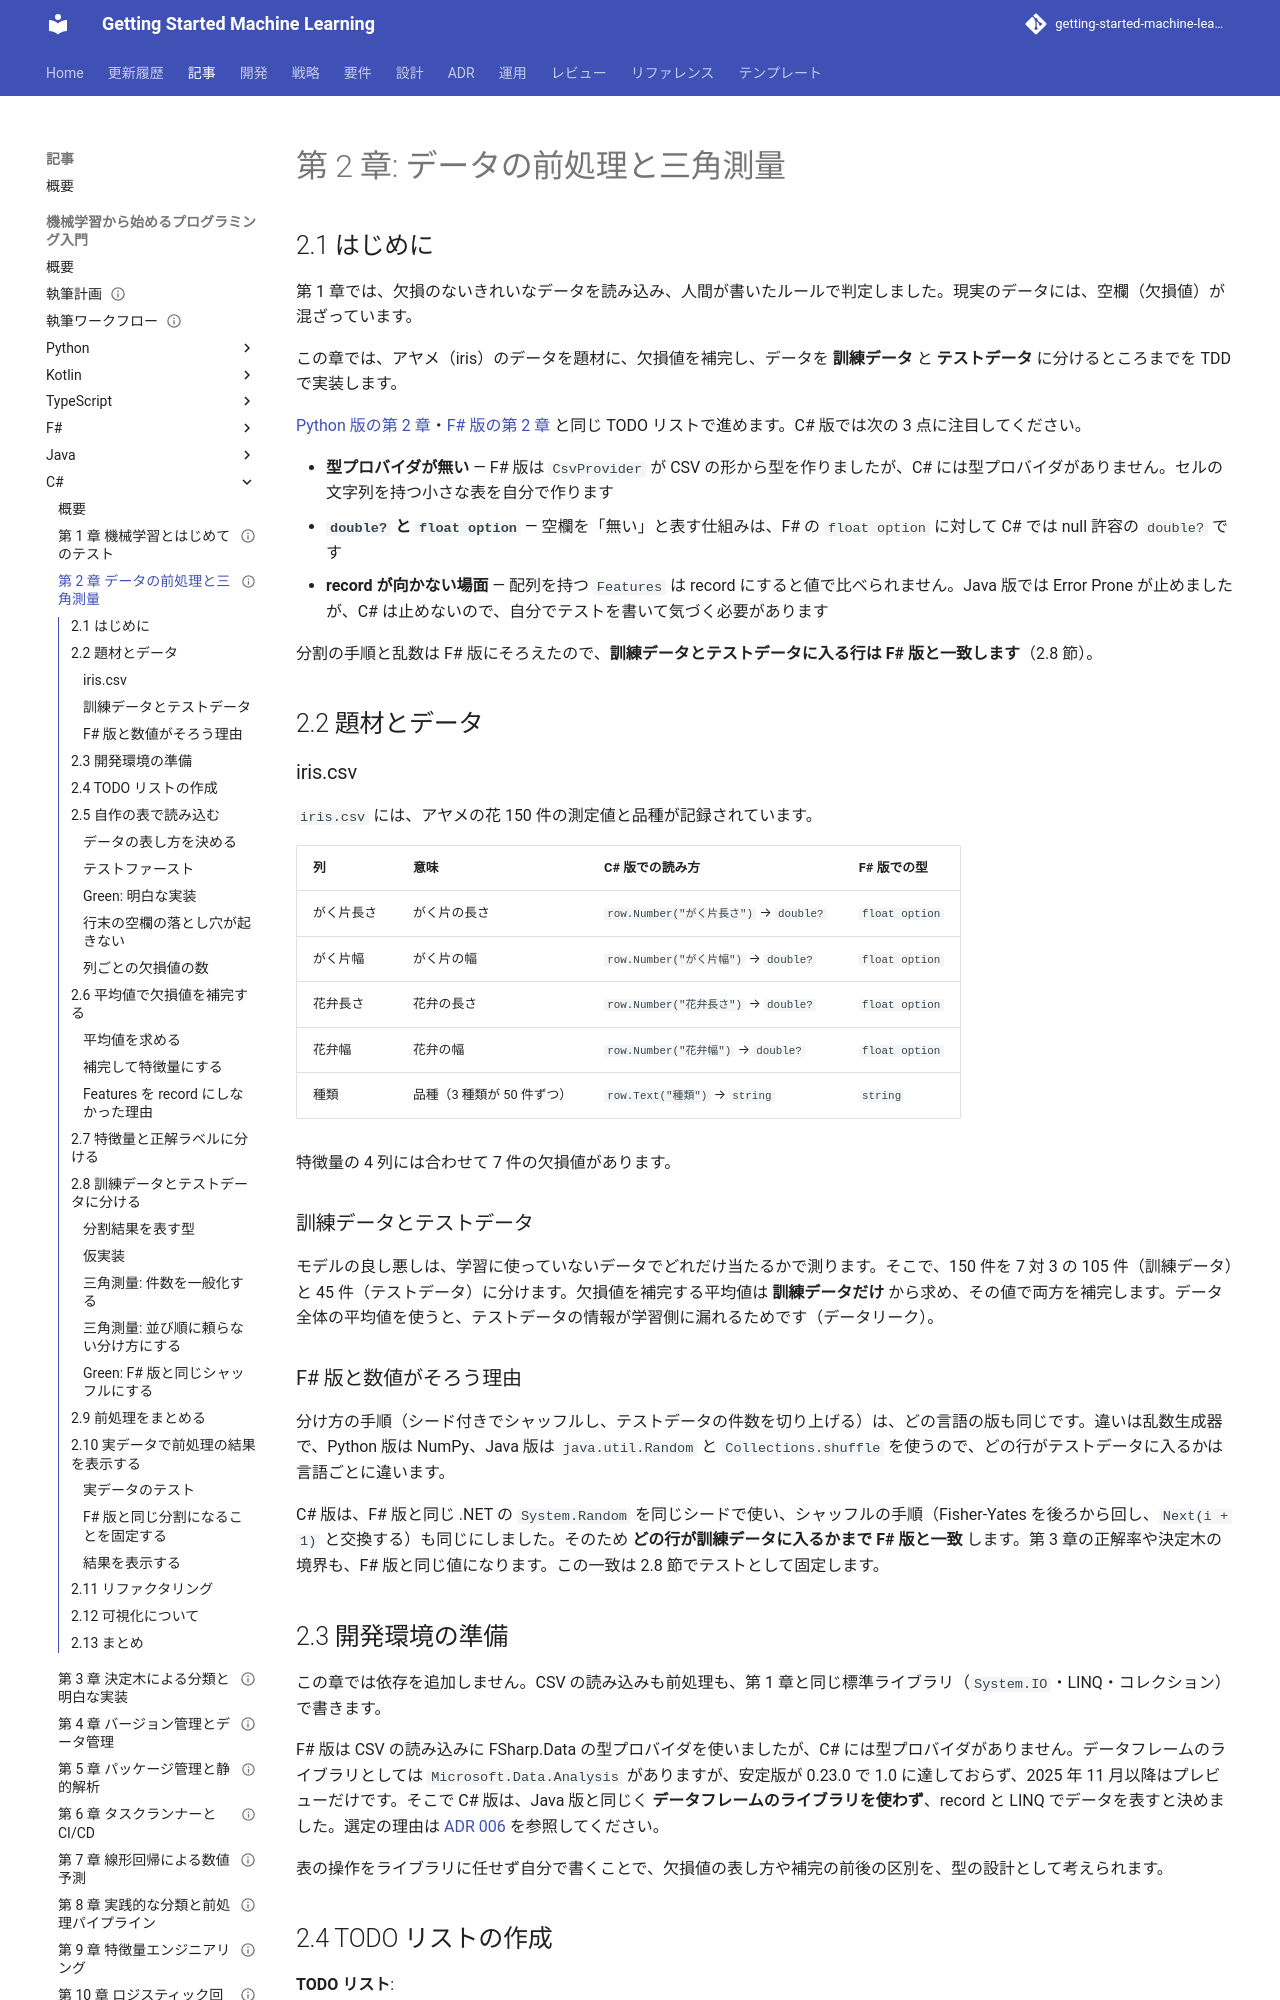

repository: k2works/getting-started-machine-learning · page: article/getting-start-ml/csharp/02-data-preprocessing-and-triangulation/index.html · generator: mkdocs

---
type: Article
title: "第 2 章: データの前処理と三角測量"
description: "型プロバイダの無い C# で、セルの文字列を持つ Table・Row と、欠損値を持てない Features を自作して iris データを前処理し、System.Random と Fisher-Yates による訓練・テストデータ分割を TDD で実装して F# 版と同じ分割にそろえる。"
tags: [article,getting-start-ml,csharp]
status: draft
generated: { by: claude-code/claude-opus-5, at: 2026-09-20T07:30:00Z }
---

# 第 2 章: データの前処理と三角測量

## 2.1 はじめに

第 1 章では、欠損のないきれいなデータを読み込み、人間が書いたルールで判定しました。現実のデータには、空欄（欠損値）が混ざっています。

この章では、アヤメ（iris）のデータを題材に、欠損値を補完し、データを **訓練データ** と **テストデータ** に分けるところまでを TDD で実装します。

[Python 版の第 2 章](../python/02-data-preprocessing-and-triangulation.md)・[F# 版の第 2 章](../fsharp/02-data-preprocessing-and-triangulation.md) と同じ TODO リストで進めます。C# 版では次の 3 点に注目してください。

- **型プロバイダが無い** — F# 版は `CsvProvider` が CSV の形から型を作りましたが、C# には型プロバイダがありません。セルの文字列を持つ小さな表を自分で作ります
- **`double?` と `float option`** — 空欄を「無い」と表す仕組みは、F# の `float option` に対して C# では null 許容の `double?` です
- **record が向かない場面** — 配列を持つ `Features` は record にすると値で比べられません。Java 版では Error Prone が止めましたが、C# は止めないので、自分でテストを書いて気づく必要があります

分割の手順と乱数は F# 版にそろえたので、**訓練データとテストデータに入る行は F# 版と一致します**（2.8 節）。

## 2.2 題材とデータ

### iris.csv

`iris.csv` には、アヤメの花 150 件の測定値と品種が記録されています。

| 列 | 意味 | C# 版での読み方 | F# 版での型 |
|----|------|----------------|------------|
| がく片長さ | がく片の長さ | `row.Number("がく片長さ")` → `double?` | `float option` |
| がく片幅 | がく片の幅 | `row.Number("がく片幅")` → `double?` | `float option` |
| 花弁長さ | 花弁の長さ | `row.Number("花弁長さ")` → `double?` | `float option` |
| 花弁幅 | 花弁の幅 | `row.Number("花弁幅")` → `double?` | `float option` |
| 種類 | 品種（3 種類が 50 件ずつ） | `row.Text("種類")` → `string` | `string` |

特徴量の 4 列には合わせて 7 件の欠損値があります。

### 訓練データとテストデータ

モデルの良し悪しは、学習に使っていないデータでどれだけ当たるかで測ります。そこで、150 件を 7 対 3 の 105 件（訓練データ）と 45 件（テストデータ）に分けます。欠損値を補完する平均値は **訓練データだけ** から求め、その値で両方を補完します。データ全体の平均値を使うと、テストデータの情報が学習側に漏れるためです（データリーク）。

### F# 版と数値がそろう理由

分け方の手順（シード付きでシャッフルし、テストデータの件数を切り上げる）は、どの言語の版も同じです。違いは乱数生成器で、Python 版は NumPy、Java 版は `java.util.Random` と `Collections.shuffle` を使うので、どの行がテストデータに入るかは言語ごとに違います。

C# 版は、F# 版と同じ .NET の `System.Random` を同じシードで使い、シャッフルの手順（Fisher-Yates を後ろから回し、`Next(i + 1)` と交換する）も同じにしました。そのため **どの行が訓練データに入るかまで F# 版と一致** します。第 3 章の正解率や決定木の境界も、F# 版と同じ値になります。この一致は 2.8 節でテストとして固定します。

## 2.3 開発環境の準備

この章では依存を追加しません。CSV の読み込みも前処理も、第 1 章と同じ標準ライブラリ（`System.IO`・LINQ・コレクション）で書きます。

F# 版は CSV の読み込みに FSharp.Data の型プロバイダを使いましたが、C# には型プロバイダがありません。データフレームのライブラリとしては `Microsoft.Data.Analysis` がありますが、安定版が 0.23.0 で 1.0 に達しておらず、2025 年 11 月以降はプレビューだけです。そこで C# 版は、Java 版と同じく **データフレームのライブラリを使わず**、record と LINQ でデータを表すと決めました。選定の理由は [ADR 006](../../../adr/006-csharp-ml-libraries.md) を参照してください。

表の操作をライブラリに任せず自分で書くことで、欠損値の表し方や補完の前後の区別を、型の設計として考えられます。

## 2.4 TODO リストの作成

**TODO リスト**:

- [ ] iris.csv を読み込む
  - [ ] 空欄を欠損値（`null`）として読み込む
  - [ ] 行末の空欄も欠損値として読み込む
- [ ] 列ごとの欠損値の数を数える
- [ ] 列ごとの平均値を求める
- [ ] 欠損値を補完する
  - [ ] 列ごとに指定した値で補完する
  - [ ] 元のデータは変更しない
- [ ] 特徴量と正解ラベルに分ける
- [ ] 訓練データとテストデータに分ける
  - [ ] テストデータの割合どおりの件数に分ける
  - [ ] すべての行を重複なくどちらかに入れる
  - [ ] 特徴量と正解ラベルの対応を保つ
  - [ ] 同じシードなら同じ分け方になる
  - [ ] シードが違えば違う分け方になる
- [ ] 訓練データの平均値で両方を補完する
- [ ] 実データで前処理の結果を表示する

F# 版の TODO リストにある「シード付きで並べ替える」は、C# 版でも `Shuffle` として作ります。逆に F# 版には無い「行末の空欄も欠損値として読み込む」を加えています。自分で CSV を分割するので、ライブラリが面倒を見てくれていた落とし穴を自分で踏むことになるためです（2.5 節）。

## 2.5 自作の表で読み込む
